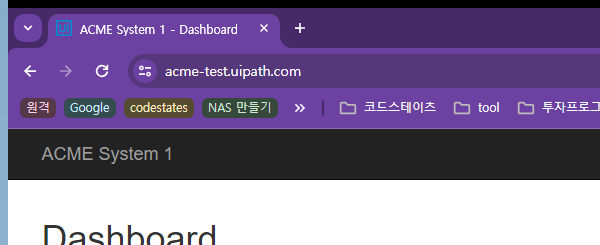
Task: ICT COC RPA 개발자 교육과정 수업 내용
Workflow: ACME_Login

Step 1: ACME_Login | Attach Browser 'chrome.exe ACME' in window 'ACME System 1*' (chrome.exe)

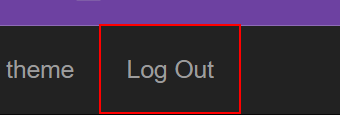
Step 2: find the link 'Log Out'

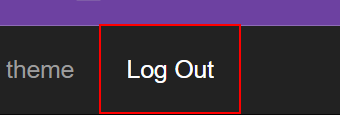
Step 3 [then]: click on the link 'Log Out'

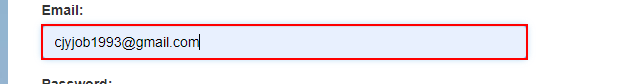
Step 4 [else]: type [strID] into the text box 'email'

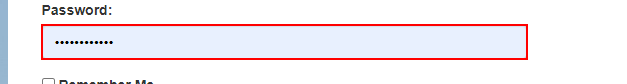
Step 5: type [strPW] into the text box 'password'

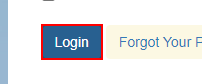
Step 6: click on the button

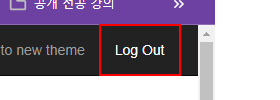
Step 7: find the link 'Log Out'